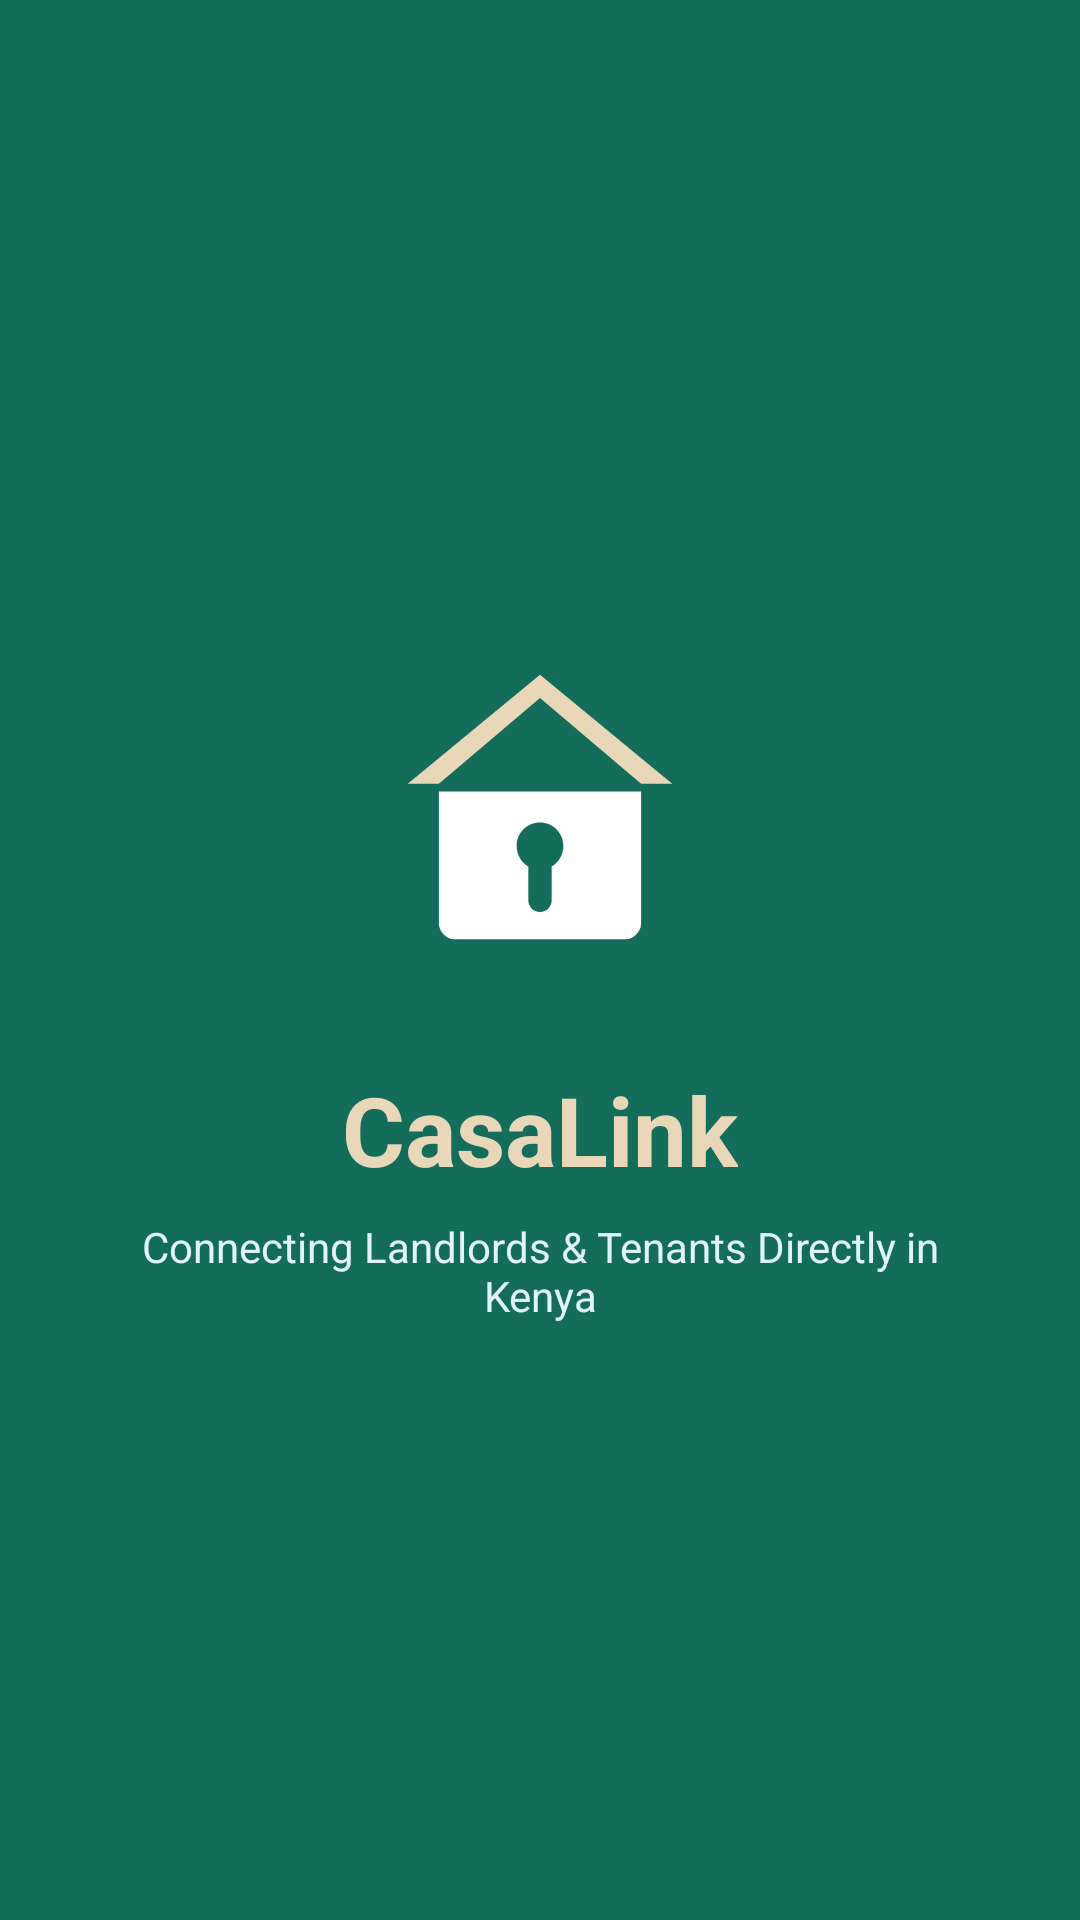

This screen was rendered from an Android layout file. Write that file and the resources it references.
<!-- AndroidManifest.xml: activity theme Theme.CasaLink.Splash -->
<!-- res/layout/activity_splash.xml -->
<?xml version="1.0" encoding="utf-8"?>
<androidx.constraintlayout.widget.ConstraintLayout xmlns:android="http://schemas.android.com/apk/res/android"
    xmlns:app="http://schemas.android.com/apk/res-auto"
    android:layout_width="match_parent"
    android:layout_height="match_parent"
    android:background="@color/primary">

    <ImageView
        android:id="@+id/imgLogo"
        android:layout_width="140dp"
        android:layout_height="140dp"
        android:contentDescription="@string/app_name"
        android:src="@drawable/ic_splash_logo"
        app:layout_constraintBottom_toTopOf="@+id/tvAppName"
        app:layout_constraintEnd_toEndOf="parent"
        app:layout_constraintStart_toStartOf="parent"
        app:layout_constraintTop_toTopOf="parent"
        app:layout_constraintVertical_chainStyle="packed" />

    <TextView
        android:id="@+id/tvAppName"
        android:layout_width="wrap_content"
        android:layout_height="wrap_content"
        android:layout_marginTop="16dp"
        android:text="@string/app_name"
        android:textColor="@color/secondary"
        android:textSize="32sp"
        android:textStyle="bold"
        app:layout_constraintBottom_toTopOf="@+id/tvTagline"
        app:layout_constraintEnd_toEndOf="parent"
        app:layout_constraintStart_toStartOf="parent"
        app:layout_constraintTop_toBottomOf="@+id/imgLogo" />

    <TextView
        android:id="@+id/tvTagline"
        android:layout_width="0dp"
        android:layout_height="wrap_content"
        android:layout_marginStart="32dp"
        android:layout_marginTop="8dp"
        android:layout_marginEnd="32dp"
        android:gravity="center"
        android:text="@string/app_tagline"
        android:textColor="#E0F2FE"
        android:textSize="14sp"
        app:layout_constraintBottom_toBottomOf="parent"
        app:layout_constraintEnd_toEndOf="parent"
        app:layout_constraintStart_toStartOf="parent"
        app:layout_constraintTop_toBottomOf="@+id/tvAppName" />

    <ProgressBar
        android:layout_width="32dp"
        android:layout_height="32dp"
        android:layout_marginBottom="48dp"
        android:indeterminateTint="@color/secondary"
        app:layout_constraintBottom_toBottomOf="parent"
        app:layout_constraintEnd_toEndOf="parent"
        app:layout_constraintStart_toStartOf="parent" />

</androidx.constraintlayout.widget.ConstraintLayout>
<!-- resources referenced by this layout -->
<resources>
  <color name="primary">#146C5A</color>
  <color name="secondary">#E8D8B9</color>
  <!-- drawable ic_splash_logo (drawable) -->
  <?xml version="1.0" encoding="utf-8"?>
  <vector xmlns:android="http://schemas.android.com/apk/res/android"
      android:width="192dp"
      android:height="192dp"
      android:viewportWidth="108"
      android:viewportHeight="108">
      <path
          android:fillColor="#E8D8B9"
          android:pathData="M54,20 L20,48 L28,48 L54,26 L80,48 L88,48 Z" />
      <path
          android:fillColor="#FFFFFF"
          android:pathData="M28,50 L80,50 L80,84 C80,86 78,88 76,88 L32,88 C30,88 28,86 28,84 Z" />
      <path
          android:fillColor="#146C5A"
          android:pathData="M54,58 C50.7,58 48,60.7 48,64 C48,66.3 49.3,68.3 51,69.3 L51,78 C51,79.7 52.3,81 54,81 C55.7,81 57,79.7 57,78 L57,69.3 C58.7,68.3 60,66.3 60,64 C60,60.7 57.3,58 54,58 Z" />
  </vector>
  <string name="app_name">CasaLink</string>
  <string name="app_tagline">Connecting Landlords &amp; Tenants Directly in Kenya</string>
  <style name="Theme.CasaLink.Splash" parent="Theme.SplashScreen">
          <item name="windowSplashScreenBackground">@color/primary</item>
          <item name="windowSplashScreenAnimatedIcon">@drawable/ic_splash_logo</item>
          <item name="postSplashScreenTheme">@style/Theme.CasaLink</item>
      </style>
  <style name="Theme.CasaLink" parent="Theme.Material3.DayNight.NoActionBar">
          
          <item name="colorPrimary">@color/primary</item>
          <item name="colorPrimaryVariant">@color/primary_dark</item>
          <item name="colorOnPrimary">@color/card_surface</item>
          <item name="colorSecondary">@color/secondary</item>
          <item name="colorOnSecondary">@color/primary</item>
          
          
          <item name="android:statusBarColor">@color/status_bar_color</item>
          <item name="android:windowLightStatusBar">false</item>
          <item name="android:navigationBarColor">@color/nav_bar_color</item>
          <item name="android:windowLightNavigationBar">true</item>
          
          
          <item name="android:windowBackground">@color/background_warm</item>
      </style>
  <color name="primary_dark">#0E5244</color>
  <color name="card_surface">#FFFFFF</color>
  <color name="status_bar_color">#146C5A</color>
  <color name="nav_bar_color">#FDFBF7</color>
  <color name="background_warm">#FDFBF7</color>
</resources>
